Run: headless pygame with SDL's dummy video driver; simulated clock (each Clock.tick advances the game by its frame time, no real sleeping); random seed 0; keys injected as events and as key.get_pressed() state; no mouse input.
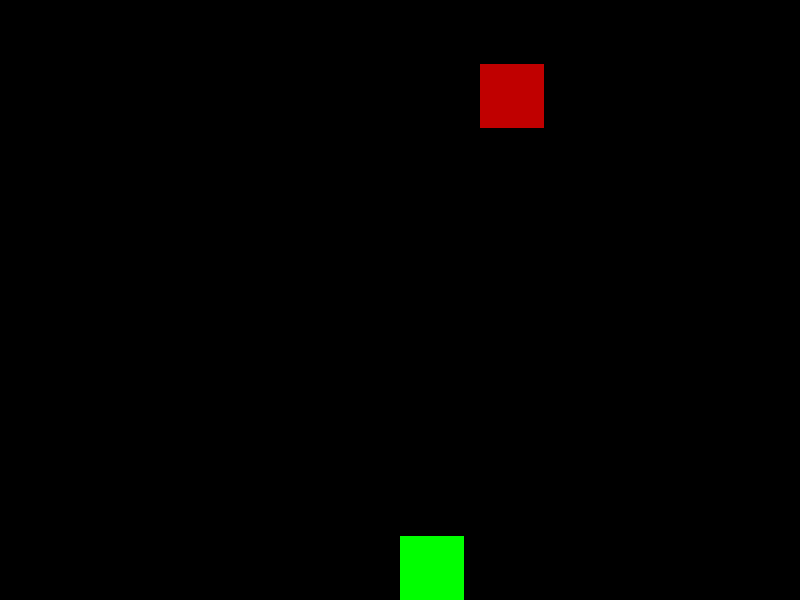
Frame 1 of 4 · flips 1–60 · no input
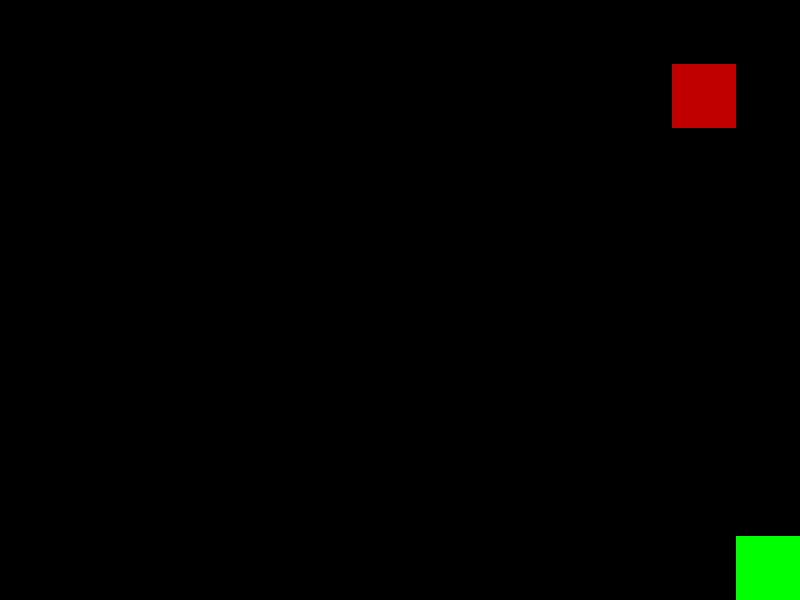
Frame 2 of 4 · flips 61–180 · tapped SPACE, RETURN · held RIGHT (→), D
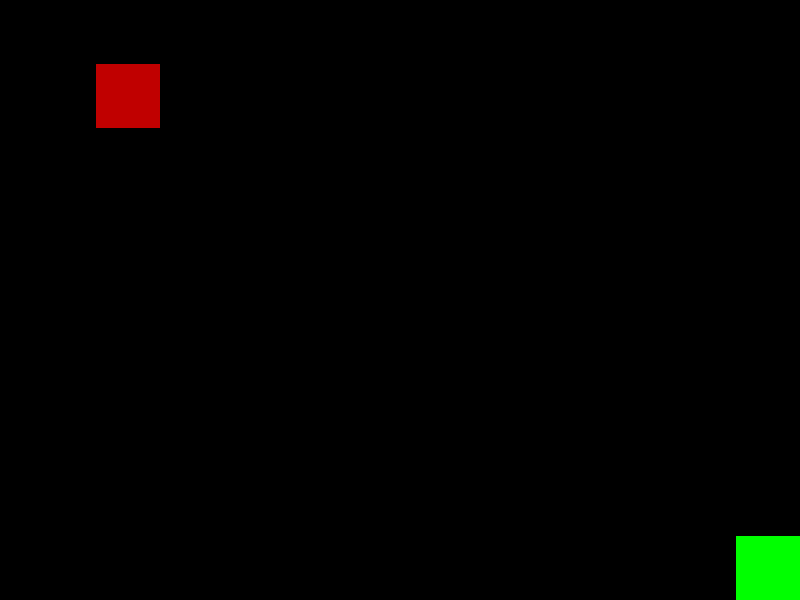
Frame 3 of 4 · flips 181–300 · held DOWN (↓), S
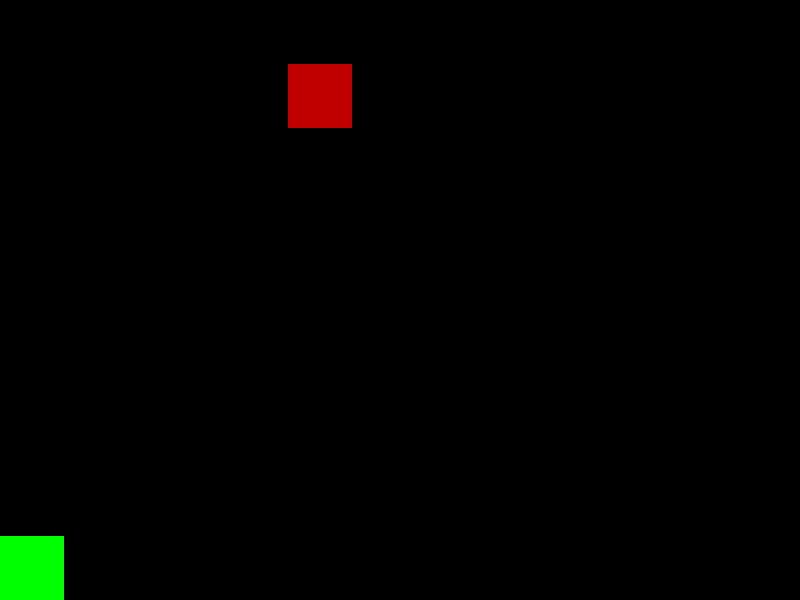
Frame 4 of 4 · flips 301–420 · held LEFT (←), A, UP (↑), W

The pygame program that drew these frames:

import pygame

TAMANHO = (800, 600)
LARGURA, ALTURA = TAMANHO
tela = None

tamanho_nave = 64

x = LARGURA // 2
y = ALTURA - tamanho_nave

x_i = 0
y_i = tamanho_nave
cont_i = 0

def inicio():
    global tela
    tela = pygame.display.set_mode(TAMANHO)

def atualiza():
    global x, y
    teclas = pygame.key.get_pressed()
    if teclas[pygame.K_LEFT]:
        x -= tamanho_nave // 2
    if teclas[pygame.K_RIGHT]:
        x += tamanho_nave // 2
    if x < 0:
        x = 0
    elif x + tamanho_nave > LARGURA:
        x = LARGURA - tamanho_nave

def desenha():
    pygame.draw.rect(tela, (0, 255, 0), (x, y, tamanho_nave, tamanho_nave))

def atualiza_i():
    global x_i, y_i, cont_i
    if cont_i % 4 == 0:
        x_i += tamanho_nave // 2
        if x_i + tamanho_nave > LARGURA:
            x_i = 0
    cont_i += 1

def desenha_i():
    pygame.draw.rect(tela, (192, 0, 0), (x_i, y_i, tamanho_nave, tamanho_nave))

def principal():

    fim_de_jogo = False
    while not fim_de_jogo:

        for evento in pygame.event.get():
            if evento.type == pygame.QUIT or evento.type == pygame.KEYDOWN and evento.key == pygame.K_ESCAPE:
                fim_de_jogo = True
            #if evento.type == pygame.KEYDOWN:
            #    atualiza(evento)
        atualiza()
        atualiza_i()
        tela.fill((0, 0, 0))
        desenha()
        desenha_i()

        pygame.display.flip()
        pygame.event.pump()
        pygame.time.delay(30)

inicio()
principal()
pygame.quit()
